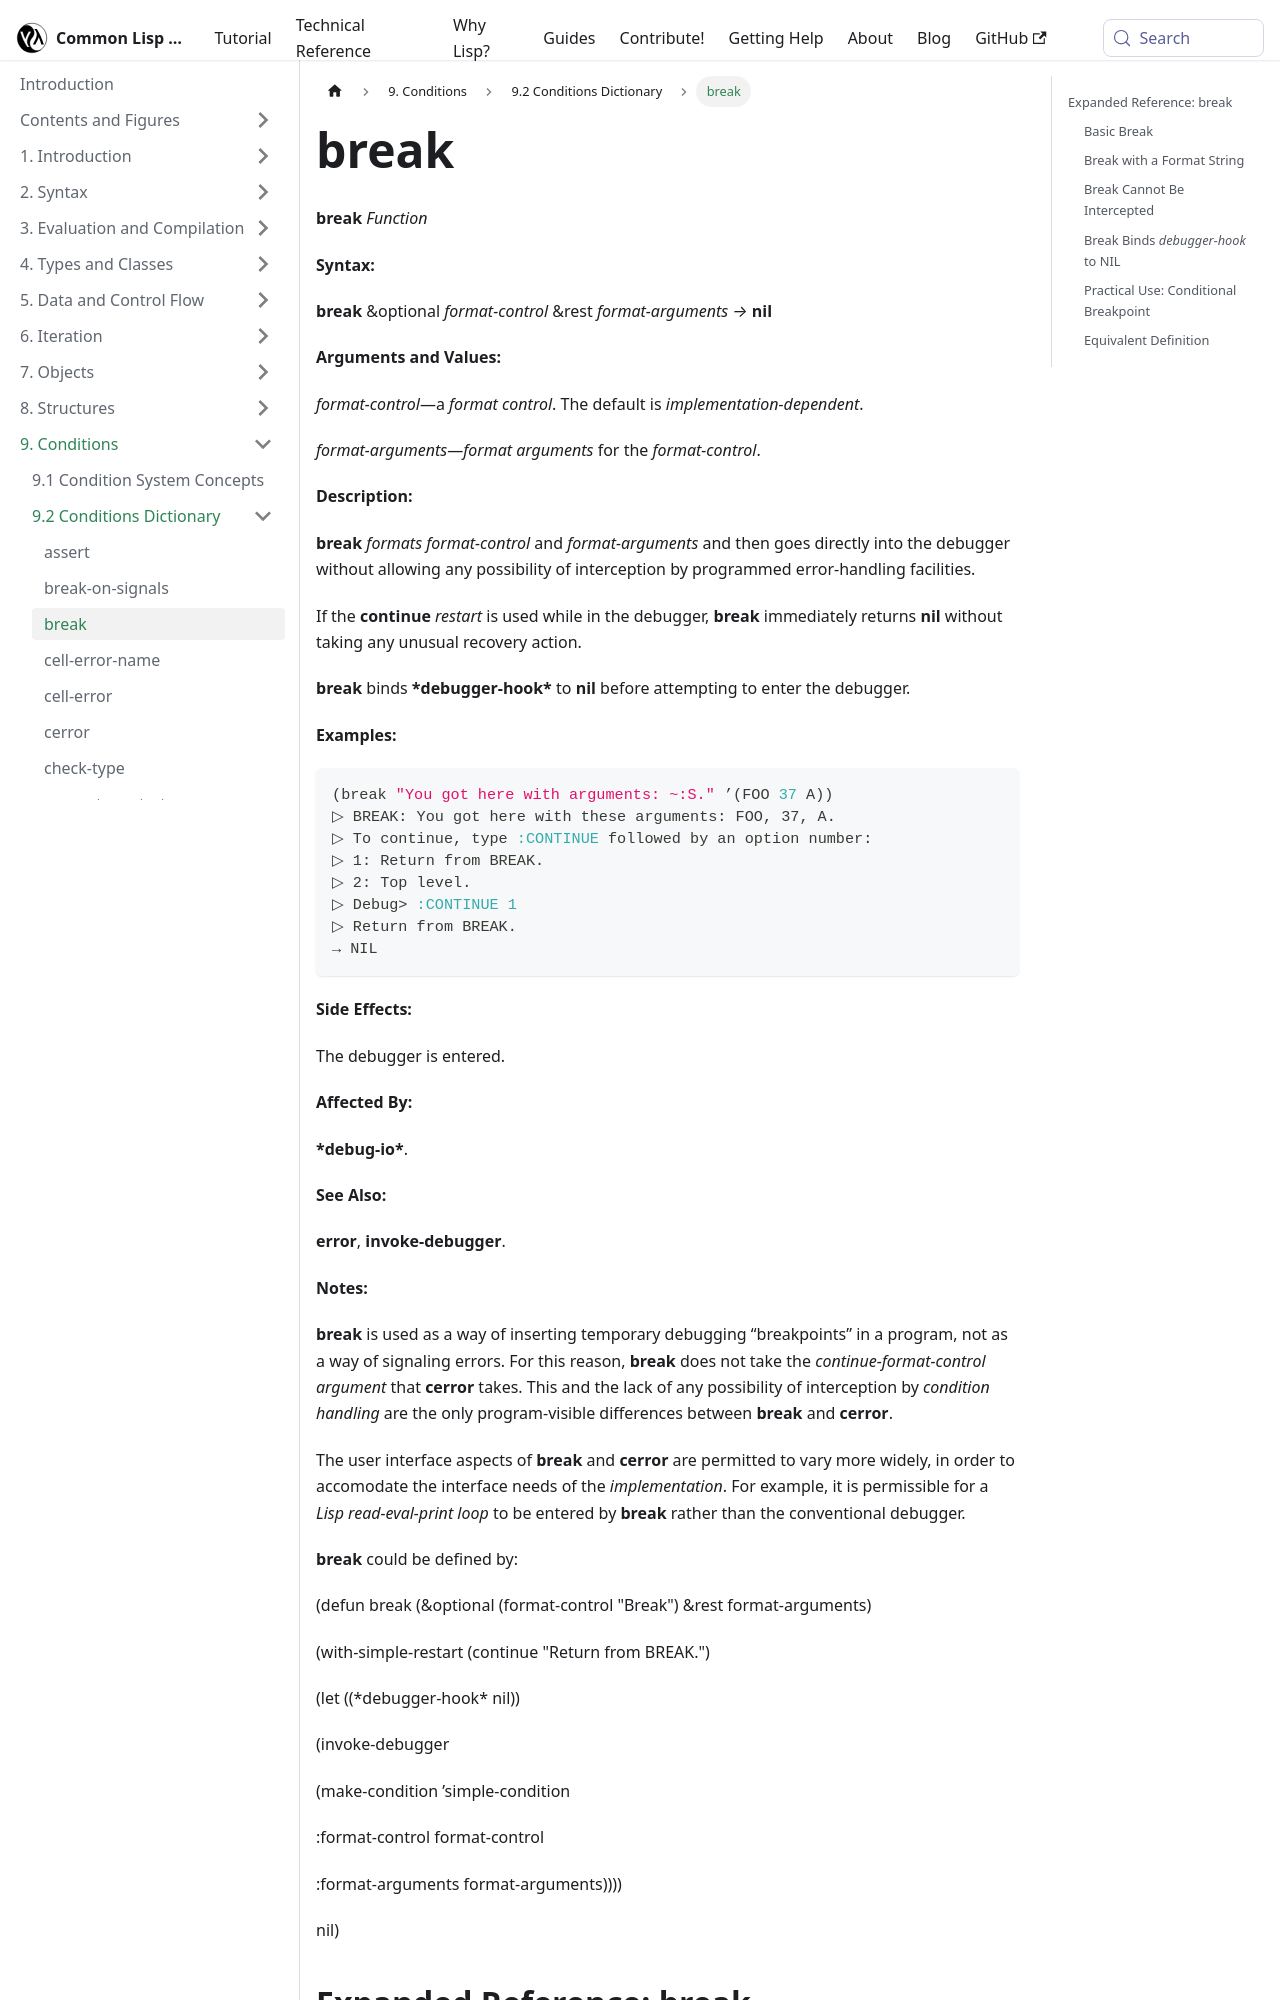

repository: lisp-docs/cl-language-reference · page: chap-9/j-c-dictionary/break_function.html · generator: docusaurus

---
title: "break"
---

# break

import BreakFunction from './_break_function.md';

<BreakFunction />

## Expanded Reference: break

### Basic Break

`break` enters the debugger unconditionally. It bypasses all condition handlers -- it cannot be intercepted programmatically. When the `continue` restart is used, `break` returns `nil`.

```lisp
;; In a real REPL session:
;; (break "Stopping here to inspect state.")
;; would enter the debugger with the message and return NIL on continue.
```

### Break with a Format String

`break` accepts a format control string and arguments, like `format`.

```lisp
;; (break "Value of x is ~D, y is ~D" 10 20)
;; Enters the debugger showing: "Value of x is 10, y is 20"
;; Returns NIL when continued.
```
